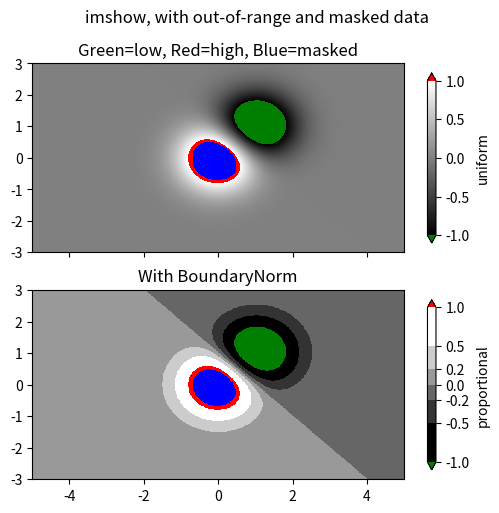

Reproduce this figure in Python.
import matplotlib.pyplot as plt
import numpy as np

import matplotlib.colors as colors

# compute some interesting data
x0, x1 = -5, 5
y0, y1 = -3, 3
x = np.linspace(x0, x1, 500)
y = np.linspace(y0, y1, 500)
X, Y = np.meshgrid(x, y)
Z1 = np.exp(-X**2 - Y**2)
Z2 = np.exp(-(X - 1)**2 - (Y - 1)**2)
Z = (Z1 - Z2) * 2

# Set up a colormap:
palette = plt.cm.gray.with_extremes(over='r', under='g', bad='b')
# Alternatively, we could use
# palette.set_bad(alpha = 0.0)
# to make the bad region transparent.  This is the default.
# If you comment out all the palette.set* lines, you will see
# all the defaults; under and over will be colored with the
# first and last colors in the palette, respectively.
Zm = np.ma.masked_where(Z > 1.2, Z)

# By setting vmin and vmax in the norm, we establish the
# range to which the regular palette color scale is applied.
# Anything above that range is colored based on palette.set_over, etc.

# set up the Axes objects
fig, (ax1, ax2) = plt.subplots(nrows=2, figsize=(6, 5.4))

# plot using 'continuous' colormap
im = ax1.imshow(Zm, interpolation='bilinear',
                cmap=palette,
                norm=colors.Normalize(vmin=-1.0, vmax=1.0),
                aspect='auto',
                origin='lower',
                extent=[x0, x1, y0, y1])
ax1.set_title('Green=low, Red=high, Blue=masked')
cbar = fig.colorbar(im, extend='both', shrink=0.9, ax=ax1)
cbar.set_label('uniform')
ax1.tick_params(axis='x', labelbottom=False)

# Plot using a small number of colors, with unevenly spaced boundaries.
im = ax2.imshow(Zm, interpolation='nearest',
                cmap=palette,
                norm=colors.BoundaryNorm([-1, -0.5, -0.2, 0, 0.2, 0.5, 1],
                                         ncolors=palette.N),
                aspect='auto',
                origin='lower',
                extent=[x0, x1, y0, y1])
ax2.set_title('With BoundaryNorm')
cbar = fig.colorbar(im, extend='both', spacing='proportional',
                    shrink=0.9, ax=ax2)
cbar.set_label('proportional')

fig.suptitle('imshow, with out-of-range and masked data')
plt.show()